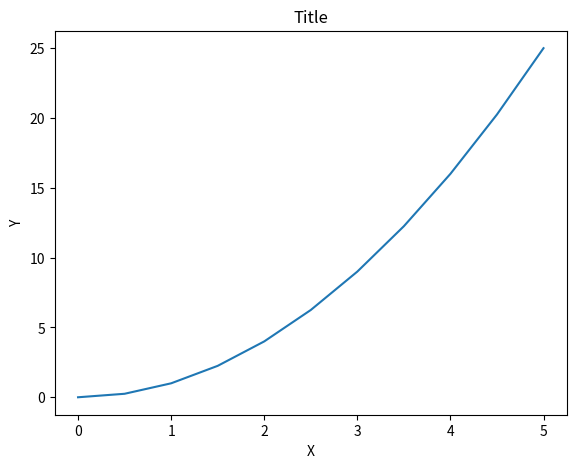

This chart was generated by the following Python code:
import matplotlib.pyplot as plt
import numpy as np
x = np.linspace(0,5,11)
y = x ** 2
fig = plt.figure()
axes = fig.add_axes([.1, .1, .8, .8])
axes.plot(x,y)
axes.set_xlabel("X")
axes.set_ylabel("Y")
axes.set_title("Title")
plt.show()